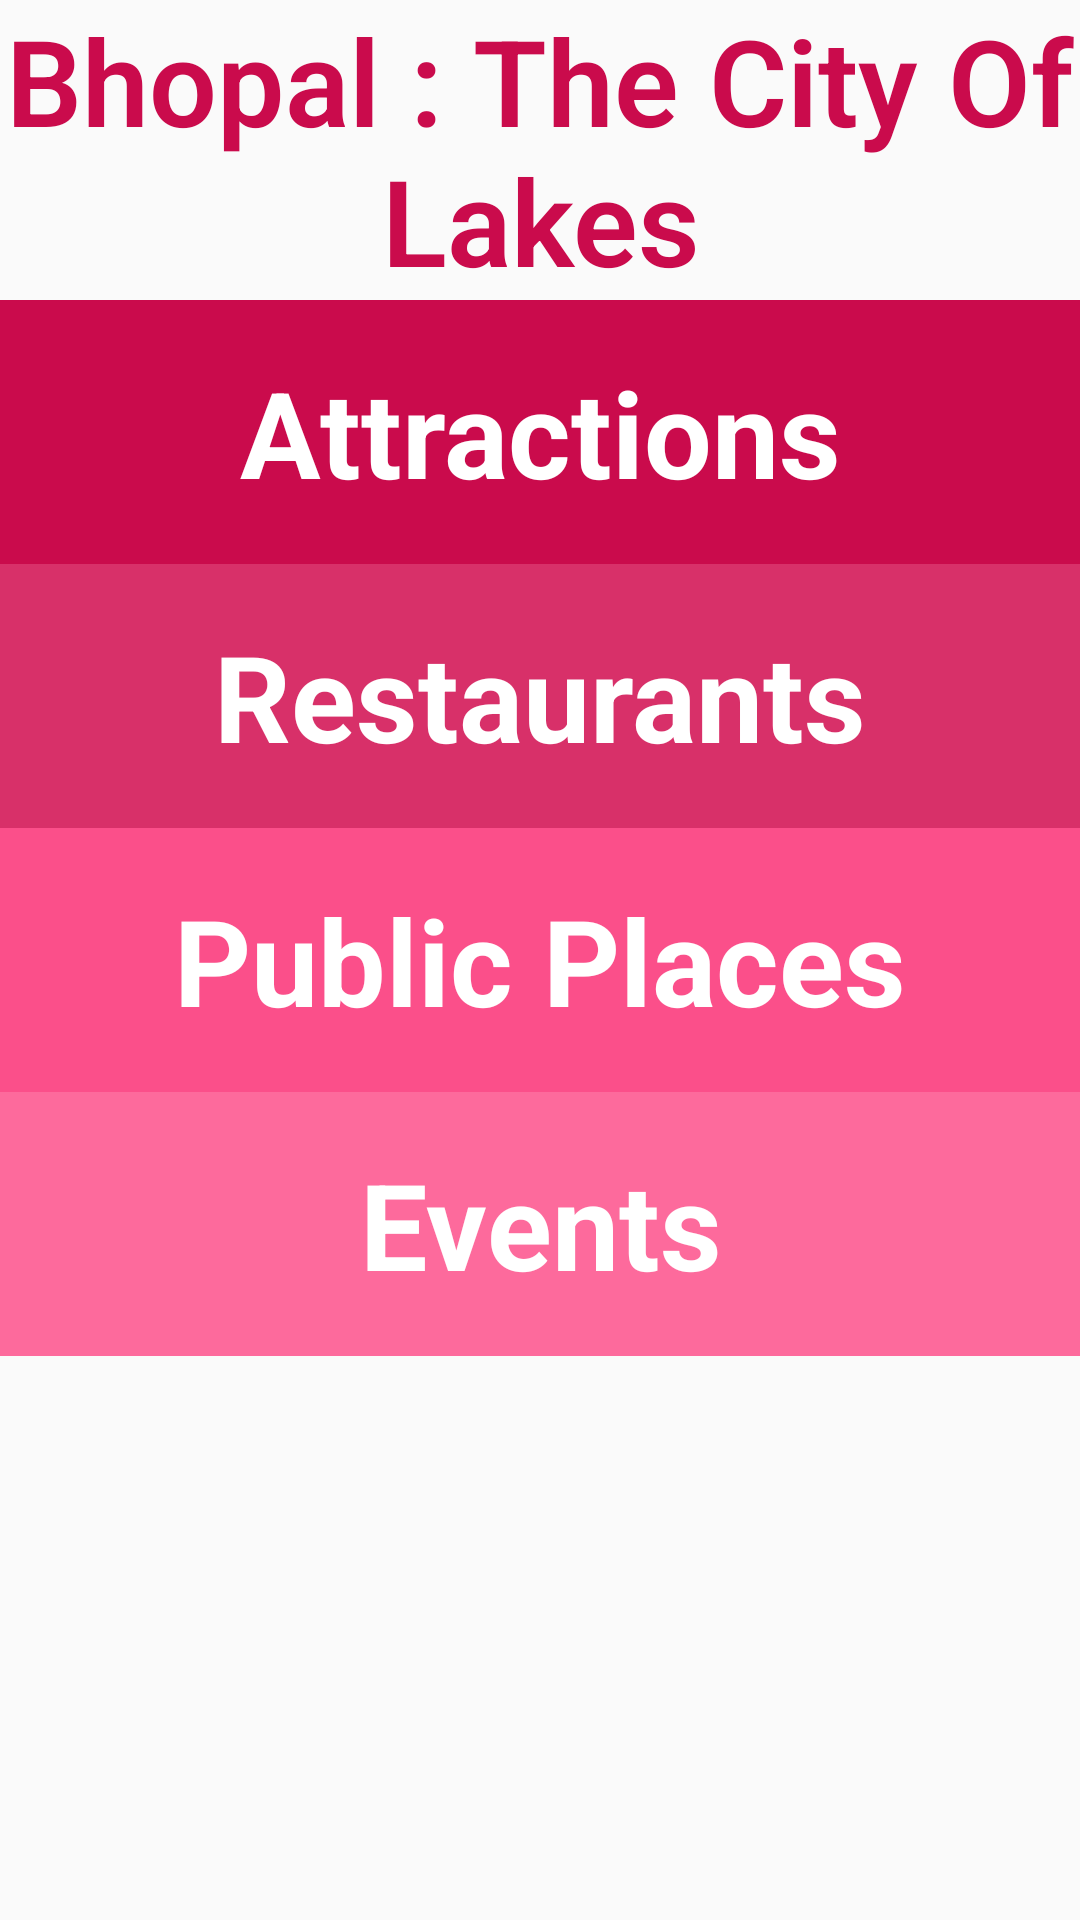

Produce the Android XML layout that renders to this screen, including the resource entries it uses.
<!-- AndroidManifest.xml: application theme AppTheme -->
<!-- res/layout/activity_main.xml -->
<?xml version="1.0" encoding="utf-8"?>
<androidx.constraintlayout.widget.ConstraintLayout xmlns:android="http://schemas.android.com/apk/res/android"
    xmlns:app="http://schemas.android.com/apk/res-auto"
    xmlns:tools="http://schemas.android.com/tools"
    android:layout_width="match_parent"
    android:layout_height="match_parent"
    tools:context=".MainActivity">

    <LinearLayout
        android:layout_width="match_parent"
        android:layout_height="match_parent"
        android:orientation="vertical"
        app:layout_constraintBottom_toBottomOf="parent"
        app:layout_constraintEnd_toEndOf="parent"
        app:layout_constraintStart_toStartOf="parent"
        app:layout_constraintTop_toTopOf="parent">

        <TextView
            android:id="@+id/textView"
            style="@style/CategoryStyle"
            android:layout_height="wrap_content"
            android:text="Bhopal : The City Of Lakes"
            android:textColor="@color/Attractions"
            android:textSize="40sp"
            app:fontFamily="sans-serif-light" />

        <TextView
            android:id="@+id/Attractions"
            style="@style/CategoryStyle"
            android:background="@color/Attractions"
            android:text="@string/attractions"
            app:fontFamily="@font/almendra_display"/>

        <TextView
            android:id="@+id/Restaurants"
            android:text="@string/restaurants"
            android:background="@color/Restaurants"
            style="@style/CategoryStyle"
            app:fontFamily="@font/almendra_display"/>

        <TextView
            android:id="@+id/publicPlaces"
            android:background="@color/publicPlaces"
            android:text="@string/public_places"
            style="@style/CategoryStyle"
            app:fontFamily="@font/almendra_display"/>

        <TextView
            android:id="@+id/Events"
            android:background="@color/Events"
            android:text="@string/events"
            style="@style/CategoryStyle"
            app:fontFamily="@font/almendra_display"/>
    </LinearLayout>
</androidx.constraintlayout.widget.ConstraintLayout>
<!-- resources referenced by this layout -->
<resources>
  <color name="Attractions">#CA0B4C</color>
  <color name="Events">#FD6A9C</color>
  <color name="Restaurants">#D83069</color>
  <color name="publicPlaces">#FB4F8A</color>
  <string name="attractions">Attractions</string>
  <string name="events">Events</string>
  <string name="public_places">Public Places</string>
  <string name="restaurants">Restaurants</string>
  <style name="CategoryStyle">
          <item name="android:layout_width">match_parent</item>
          <item name="android:layout_height">88dp</item>
          <item name="android:gravity">center</item>
          <item name="android:textSize">40sp</item>
          <item name="android:textColor">@color/text</item>
          <item name="android:textStyle">bold</item>
      </style>
  <style name="AppTheme" parent="Theme.AppCompat.Light.DarkActionBar">
          
          <item name="colorPrimary">#E63E77</item>
          <item name="colorPrimaryDark">#EA0955</item>
          <item name="colorAccent">@color/colorAccent</item>
      </style>
  <color name="text">#FFFFFF</color>
  <color name="colorAccent">#333</color>
</resources>
